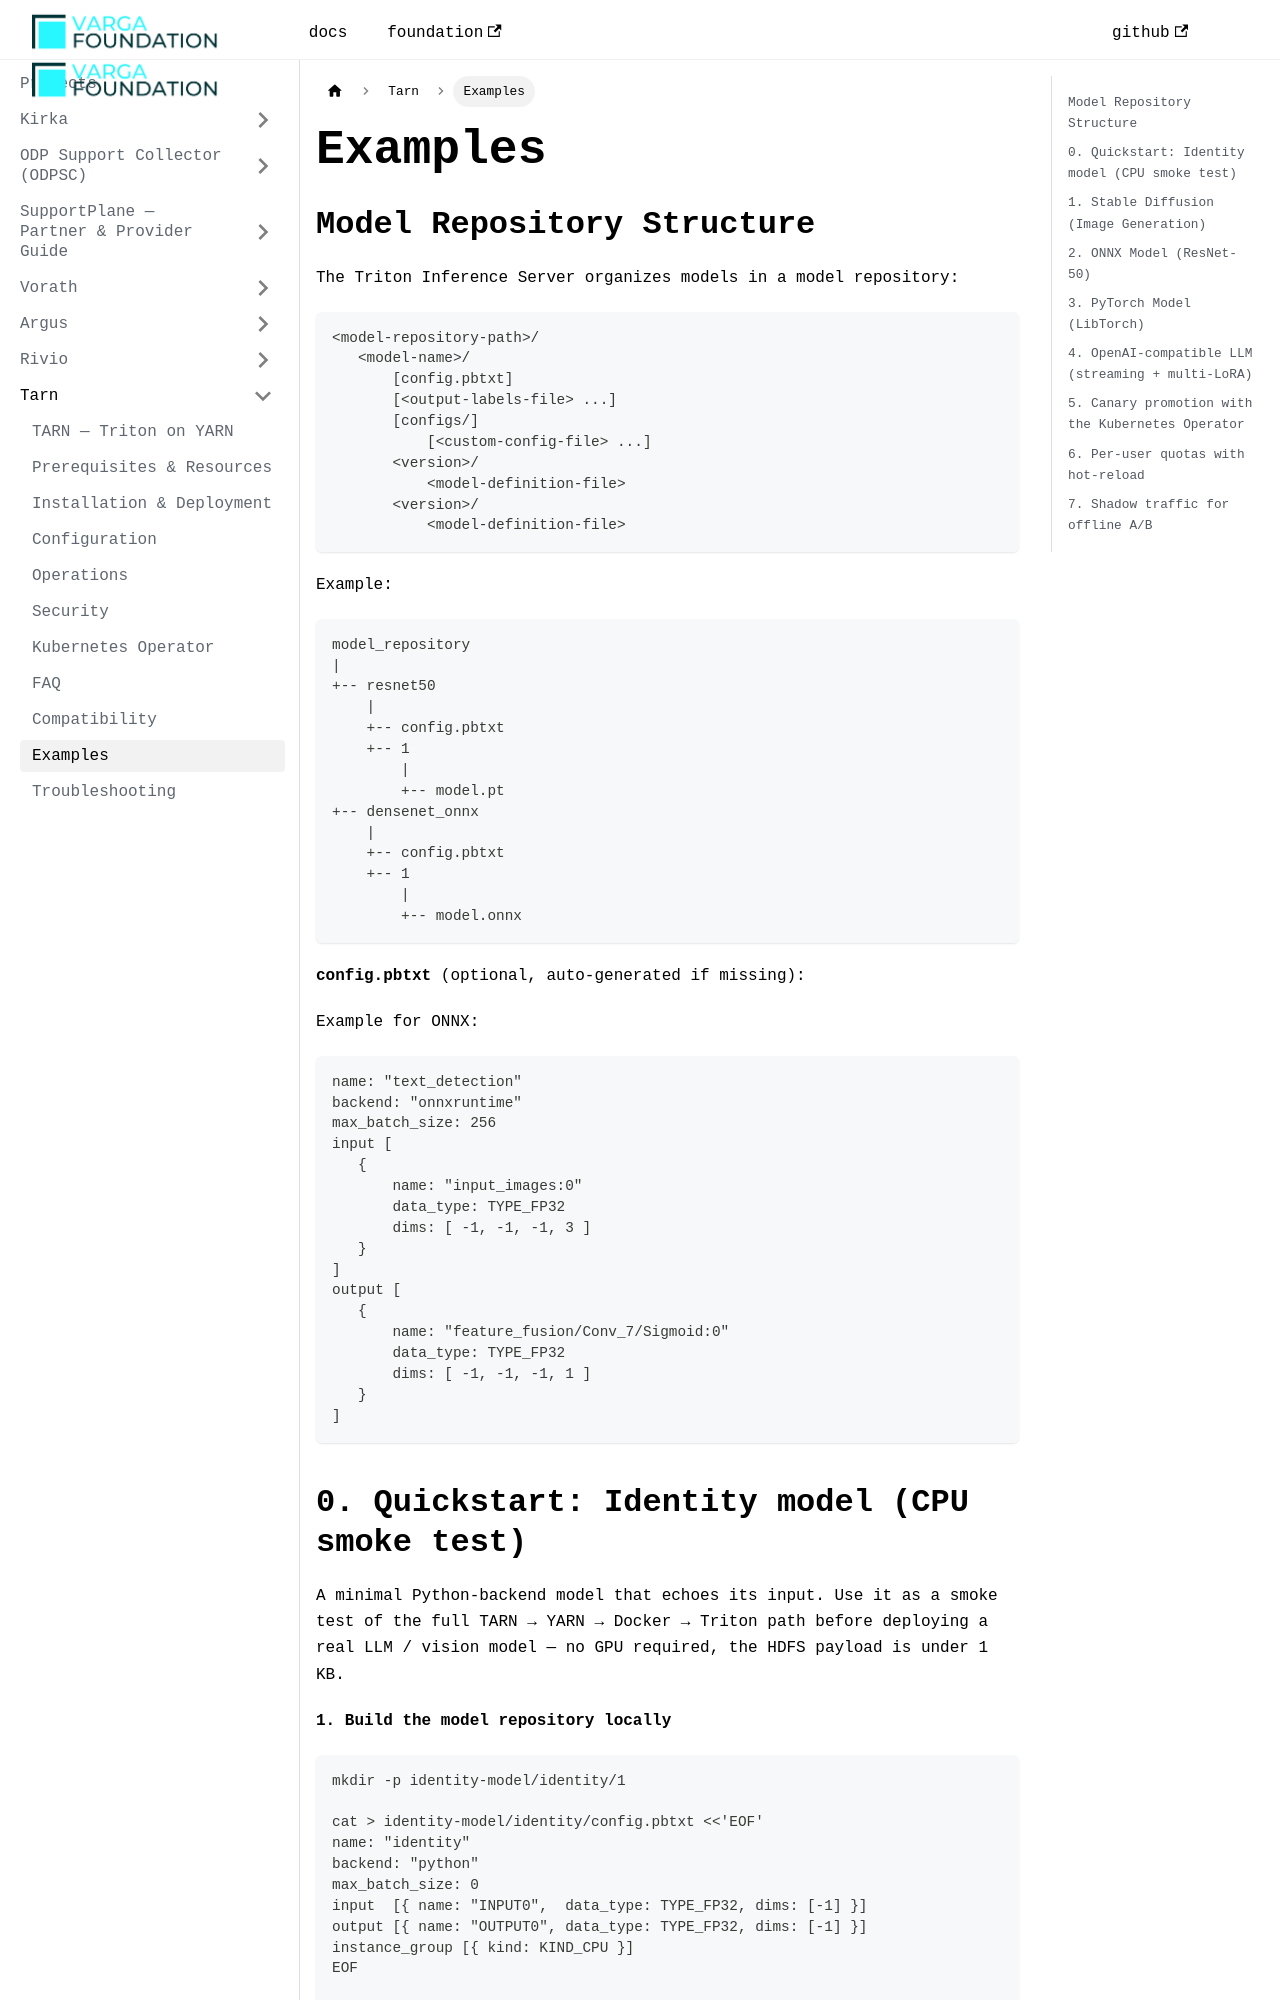

repository: VargaFoundation/docs · page: tarn/examples/index.html · generator: docusaurus

---
id: examples
title: Examples
sidebar_position: 10
---

## Model Repository Structure

The Triton Inference Server organizes models in a model repository:

```
<model-repository-path>/
   <model-name>/
       [config.pbtxt]
       [<output-labels-file> ...]
       [configs/]
           [<custom-config-file> ...]
       <version>/
           <model-definition-file>
       <version>/
           <model-definition-file>
```

Example:
```
model_repository
|
+-- resnet50
    |
    +-- config.pbtxt
    +-- 1
        |
        +-- model.pt
+-- densenet_onnx
    |
    +-- config.pbtxt
    +-- 1
        |
        +-- model.onnx   
```

**config.pbtxt** (optional, auto-generated if missing):

Example for ONNX:
```
name: "text_detection"
backend: "onnxruntime"
max_batch_size: 256
input [
   {
       name: "input_images:0"
       data_type: TYPE_FP32
       dims: [ -1, -1, -1, 3 ]
   }
]
output [
   {
       name: "feature_fusion/Conv_7/Sigmoid:0"
       data_type: TYPE_FP32
       dims: [ -1, -1, -1, 1 ]
   }
]
```
